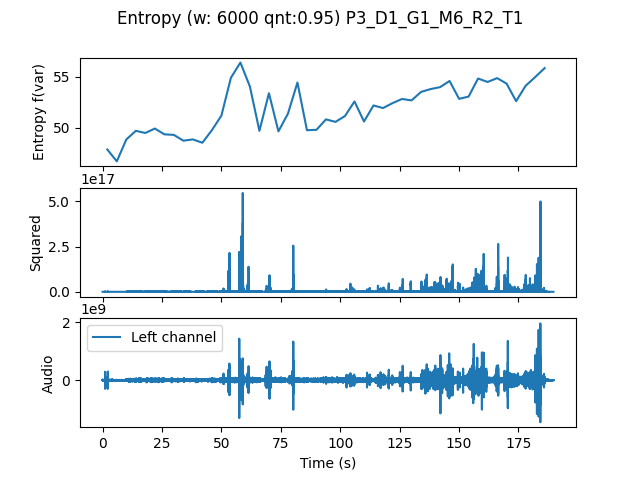

Data behind this chart, as committed beside it:
, t0, var
0.0, 0.0, 47.85
4.0, 4.0, 46.68
8.0, 8.0, 48.84
12.0, 12.0, 49.69
16.0, 16.0, 49.48
20.0, 20.0, 49.92
24.0, 24.0, 49.35
28.0, 28.0, 49.29
32.0, 32.0, 48.72
36.0, 36.0, 48.84
40.0, 40.0, 48.52
44.0, 44.0, 49.75
48.0, 48.0, 51.19
52.0, 52.0, 54.92
56.0, 56.0, 56.42
60.0, 60.0, 54.05
64.0, 64.0, 49.69
68.0, 68.0, 53.4
72.0, 72.0, 49.63
76.0, 76.0, 51.38
80.0, 80.0, 54.45
84.0, 84.0, 49.75
88.0, 88.0, 49.79
92.0, 92.0, 50.82
96.0, 96.0, 50.57
100.0, 100.0, 51.15
104.0, 104.0, 52.59
108.0, 108.0, 50.61
112.0, 112.0, 52.19
116.0, 116.0, 51.93
120.0, 120.0, 52.42
124.0, 124.0, 52.83
128.0, 128.0, 52.69
132.0, 132.0, 53.53
136.0, 136.0, 53.8
140.0, 140.0, 54
144.0, 144.0, 54.6
148.0, 148.0, 52.84
152.0, 152.0, 53.06
156.0, 156.0, 54.85
160.0, 160.0, 54.51
164.0, 164.0, 54.89
168.0, 168.0, 54.34
172.0, 172.0, 52.61
176.0, 176.0, 54.13
180.0, 180.0, 54.98
184.0, 184.0, 55.87
